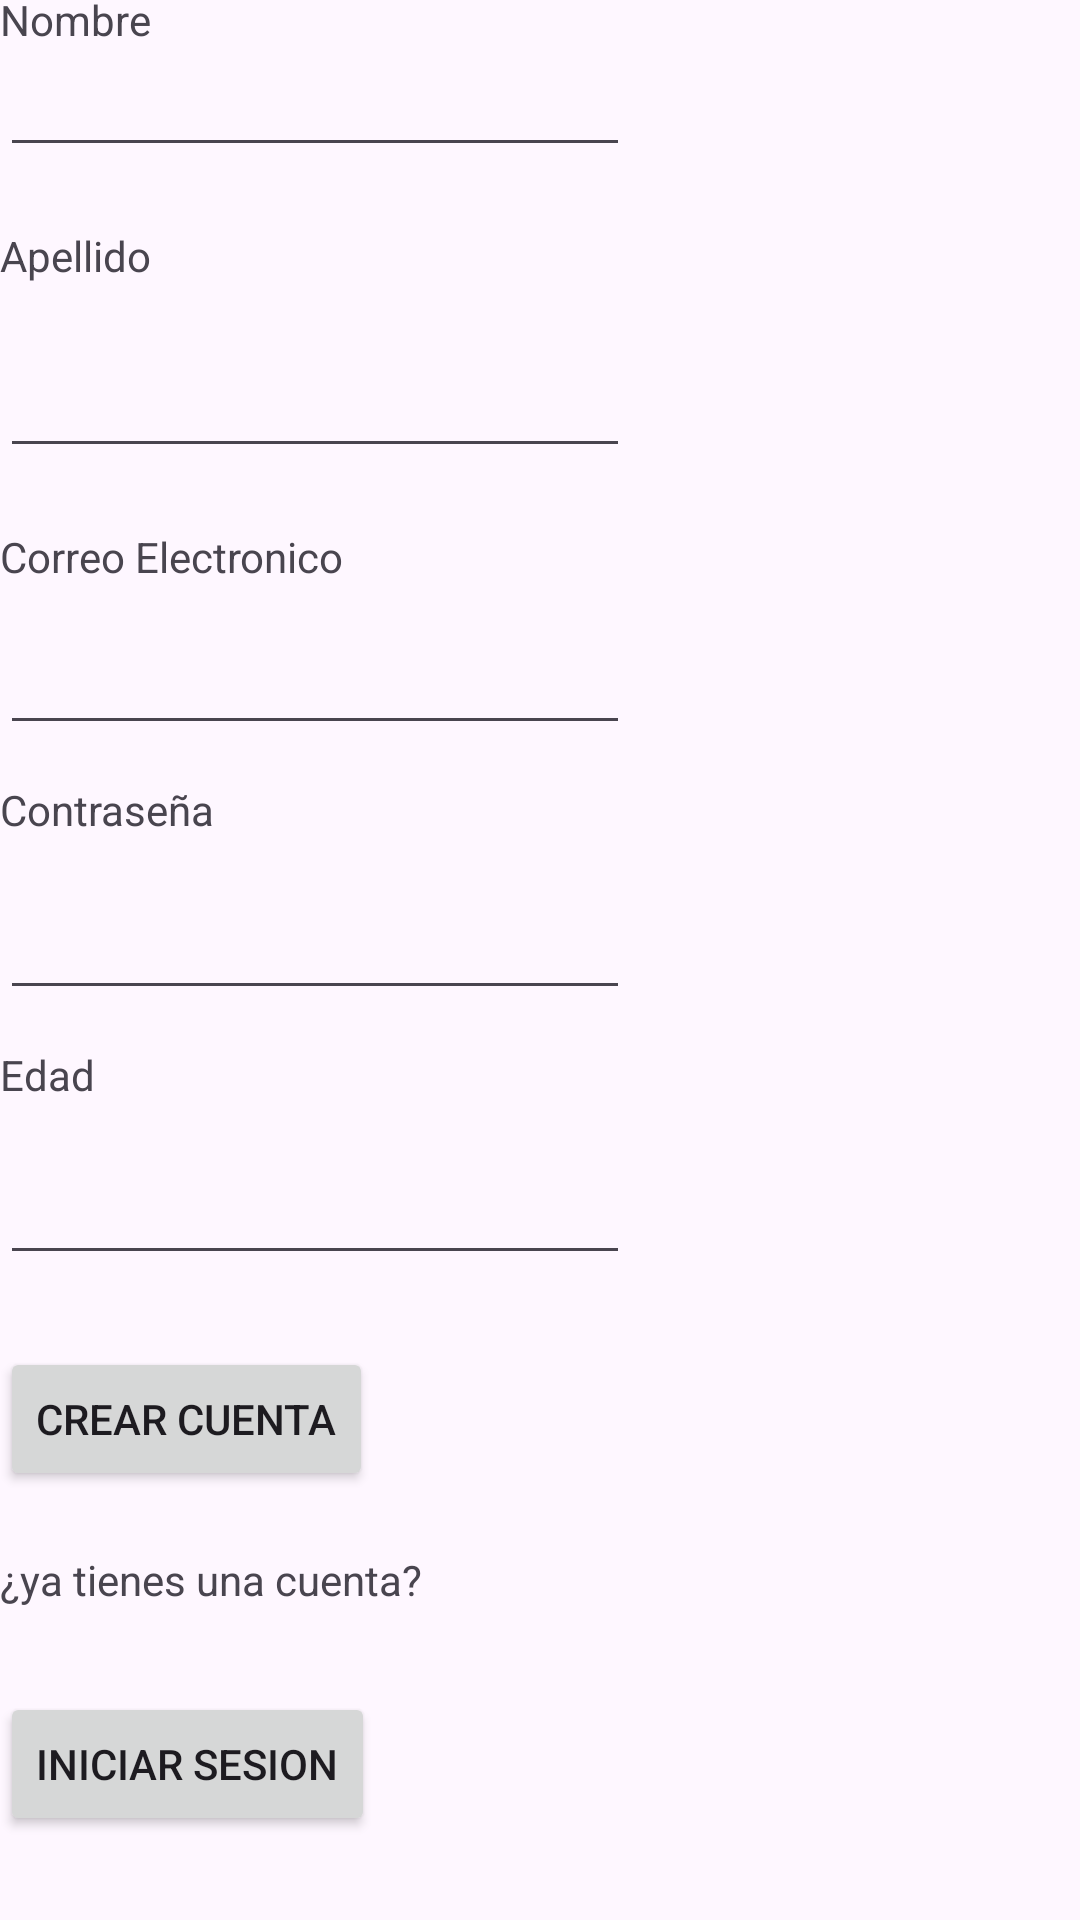

Here is an Android app screen rendered from its layout file. Give the layout XML and the strings, colors and styles it references.
<!-- AndroidManifest.xml: application theme Theme.ExtraordinariaRafita -->
<!-- res/layout/activity_registrarse.xml -->
<?xml version="1.0" encoding="utf-8"?>
<androidx.constraintlayout.widget.ConstraintLayout xmlns:android="http://schemas.android.com/apk/res/android"
    xmlns:app="http://schemas.android.com/apk/res-auto"
    xmlns:tools="http://schemas.android.com/tools"
    android:layout_width="match_parent"
    android:layout_height="match_parent">

    <TextView
        android:id="@+id/textView"
        android:layout_width="wrap_content"
        android:layout_height="wrap_content"
        android:layout_marginBottom="12dp"
        android:text="Correo Electronico"
        app:layout_constraintBottom_toTopOf="@+id/txtCorreoRegistro"
        tools:layout_editor_absoluteX="147dp" />

    <TextView
        android:id="@+id/textView6"
        android:layout_width="wrap_content"
        android:layout_height="wrap_content"
        android:text="Nombre"
        app:layout_constraintBottom_toTopOf="@+id/txtNombreRegistro"
        app:layout_constraintTop_toTopOf="parent"
        app:layout_constraintVertical_bias="0.781"
        tools:layout_editor_absoluteX="180dp" />

    <TextView
        android:id="@+id/textView7"
        android:layout_width="wrap_content"
        android:layout_height="wrap_content"
        android:layout_marginBottom="20dp"
        android:text="Apellido"
        app:layout_constraintBottom_toTopOf="@+id/txtApellidoRegistro"
        tools:layout_editor_absoluteX="180dp" />

    <TextView
        android:id="@+id/textView8"
        android:layout_width="wrap_content"
        android:layout_height="wrap_content"
        android:layout_marginBottom="16dp"
        android:text="Contraseña"
        app:layout_constraintBottom_toTopOf="@+id/txtPasswordRegistro"
        tools:layout_editor_absoluteX="169dp" />

    <TextView
        android:id="@+id/textView9"
        android:layout_width="wrap_content"
        android:layout_height="wrap_content"
        android:layout_marginBottom="16dp"
        android:text="Edad"
        app:layout_constraintBottom_toTopOf="@+id/txtEdadRegistro"
        tools:layout_editor_absoluteX="189dp" />

    <EditText
        android:id="@+id/txtNombreRegistro"
        android:layout_width="wrap_content"
        android:layout_height="wrap_content"
        android:layout_marginBottom="20dp"
        android:ems="10"
        android:inputType="text"
        app:layout_constraintBottom_toTopOf="@+id/textView7"
        tools:layout_editor_absoluteX="100dp" />

    <EditText
        android:id="@+id/txtApellidoRegistro"
        android:layout_width="wrap_content"
        android:layout_height="wrap_content"
        android:layout_marginBottom="20dp"
        android:ems="10"
        android:inputType="text"
        app:layout_constraintBottom_toTopOf="@+id/textView"
        tools:layout_editor_absoluteX="100dp" />

    <EditText
        android:id="@+id/txtCorreoRegistro"
        android:layout_width="wrap_content"
        android:layout_height="wrap_content"
        android:layout_marginBottom="12dp"
        android:ems="10"
        android:inputType="text"
        app:layout_constraintBottom_toTopOf="@+id/textView8"
        tools:layout_editor_absoluteX="100dp" />

    <EditText
        android:id="@+id/txtPasswordRegistro"
        android:layout_width="wrap_content"
        android:layout_height="wrap_content"
        android:layout_marginBottom="12dp"
        android:ems="10"
        android:inputType="text"
        app:layout_constraintBottom_toTopOf="@+id/textView9"
        tools:layout_editor_absoluteX="100dp" />

    <EditText
        android:id="@+id/txtEdadRegistro"
        android:layout_width="wrap_content"
        android:layout_height="wrap_content"
        android:layout_marginBottom="24dp"
        android:ems="10"
        android:inputType="text"
        app:layout_constraintBottom_toTopOf="@+id/btnCrearCuenta"
        tools:layout_editor_absoluteX="100dp" />

    <Button
        android:id="@+id/btnCrearCuenta"
        android:layout_width="wrap_content"
        android:layout_height="wrap_content"
        android:layout_marginBottom="20dp"
        android:text="Crear cuenta"
        app:layout_constraintBottom_toTopOf="@+id/textView10"
        tools:layout_editor_absoluteX="139dp" />

    <TextView
        android:id="@+id/textView10"
        android:layout_width="wrap_content"
        android:layout_height="wrap_content"
        android:layout_marginBottom="28dp"
        android:text="¿ya tienes una cuenta?"
        app:layout_constraintBottom_toTopOf="@+id/btnRegresarLogin"
        tools:layout_editor_absoluteX="132dp" />

    <Button
        android:id="@+id/btnRegresarLogin"
        android:layout_width="wrap_content"
        android:layout_height="wrap_content"
        android:layout_marginBottom="28dp"
        android:text="Iniciar sesion"
        app:layout_constraintBottom_toBottomOf="parent"
        tools:layout_editor_absoluteX="139dp" />
</androidx.constraintlayout.widget.ConstraintLayout>
<!-- resources referenced by this layout -->
<resources>
  <style name="Theme.ExtraordinariaRafita" parent="Base.Theme.ExtraordinariaRafita" />
  <style name="Base.Theme.ExtraordinariaRafita" parent="Theme.Material3.DayNight.NoActionBar">
          
          
      </style>
</resources>
